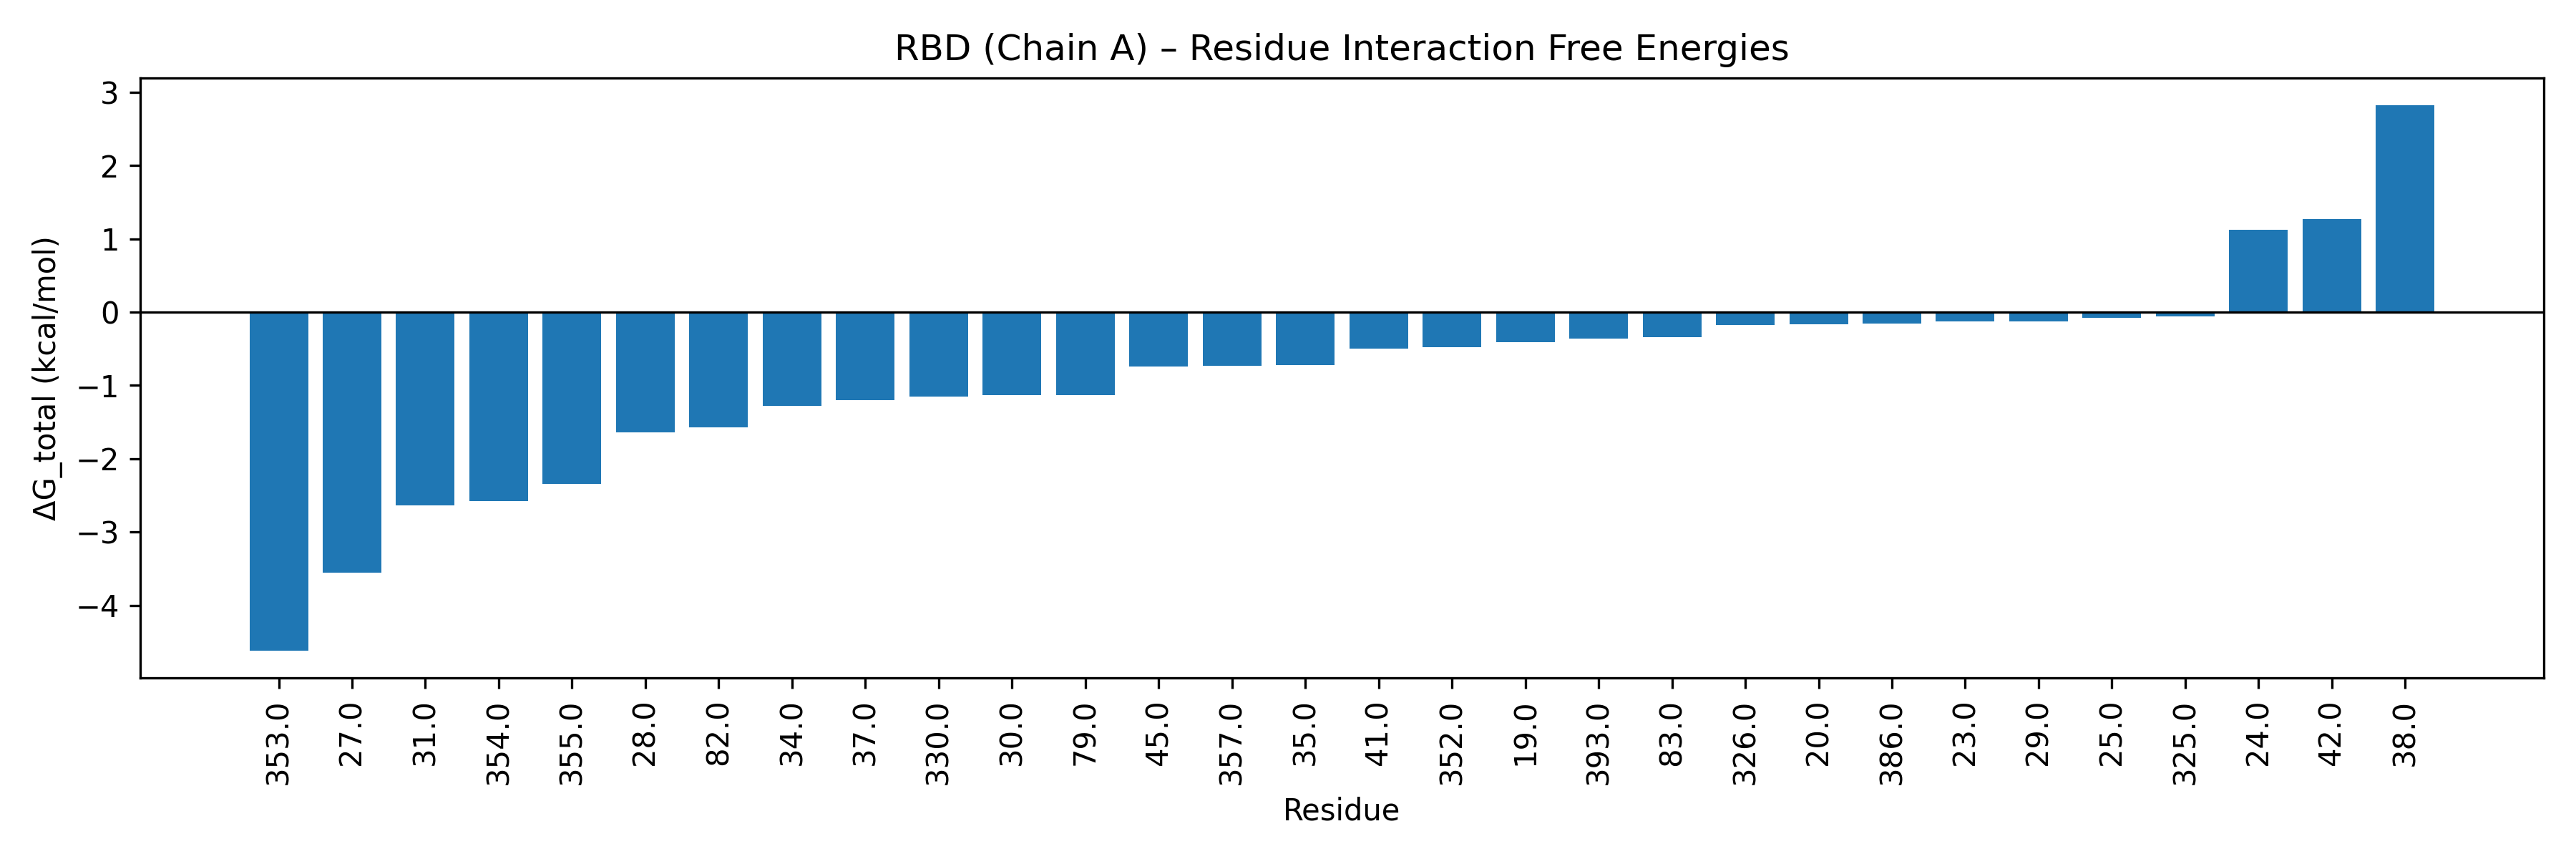

Source data for this figure (header and first rows):
Chain, Residue, ΔG_elec (kcal/mol), ΔG_vdw (kcal/mol), ΔG_solv (kcal/mol), ΔG_total (kcal/mol)
A, 353.0, -0.03951, -4.078, -0.5037, -4.621
A, 27.0, 0.1416, -3.711, 0.01949, -3.549
A, 31.0, -0.0975, -2.54, 0.00512, -2.632
A, 354.0, -0.2434, -1.993, -0.3429, -2.579
A, 355.0, 0.1183, -2.466, 0.0, -2.348
A, 28.0, 0.07916, -1.707, -0.00872, -1.637
A, 82.0, 0.0129, -1.53, -0.05276, -1.57
A, 34.0, -0.1309, -1.15, -0.00208, -1.283
A, 37.0, -0.02343, -1.179, 0.0, -1.202
A, 330.0, 0.08366, -1.237, 0.0, -1.153
A, 30.0, 0.06674, -1.195, -0.008775, -1.137
A, 79.0, -0.09702, -1.031, -0.006143, -1.135
A, 45.0, -0.08071, -0.6658, 0.0, -0.7465
A, 357.0, 0.00175, -0.7361, 0.0, -0.7344
A, 35.0, -0.0142, -0.702, -0.003471, -0.7197
A, 41.0, 0.1555, -0.6557, 0.0, -0.5002
A, 352.0, -0.08969, -0.3928, 0.0, -0.4825
A, 19.0, 0.04544, -0.4391, -0.01946, -0.4131
A, 393.0, -0.02235, -0.3431, 0.0, -0.3655
A, 83.0, -0.02649, -0.3146, 0.0, -0.3411
A, 326.0, 0.03962, -0.2195, 0.0, -0.1799
A, 20.0, -0.09328, -0.06792, 0.0, -0.1612
A, 386.0, -0.05429, -0.09425, -0.00912, -0.1577
A, 23.0, 0.009963, -0.1371, 0.0, -0.1271
A, 29.0, -0.03426, -0.09092, 0.0, -0.1252
A, 25.0, 0.03927, -0.1208, 0.0, -0.08155
A, 325.0, 0.03628, -0.09582, 0.0, -0.05955
A, 24.0, -0.1168, 1.255, -0.01239, 1.125
A, 42.0, 0.009392, 1.26, 0.0, 1.27
A, 38.0, -0.05077, 2.872, 0.0, 2.821
